Run: headless pygame with SDL's dummy video driver; simulated clock (each Clock.tick advances the game by its frame time, no real sleeping); random seed 0; keys injected as events and as key.get_pressed() state; mouse plan: one left click at the window centre at the start of phase 2, then a move to the lower-right quarter at the start of phase 3.
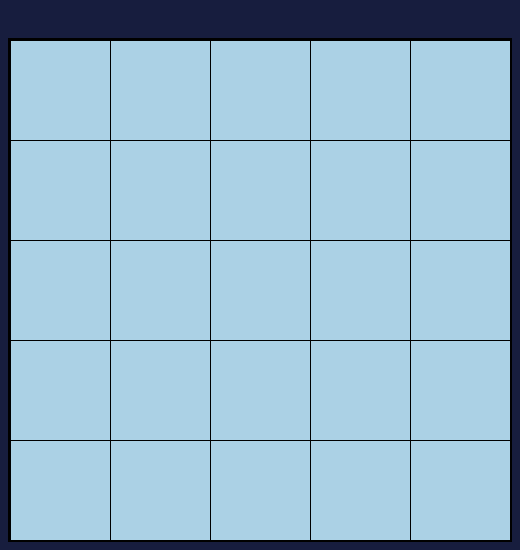
Frame 1 of 4 · flips 1–60 · no input
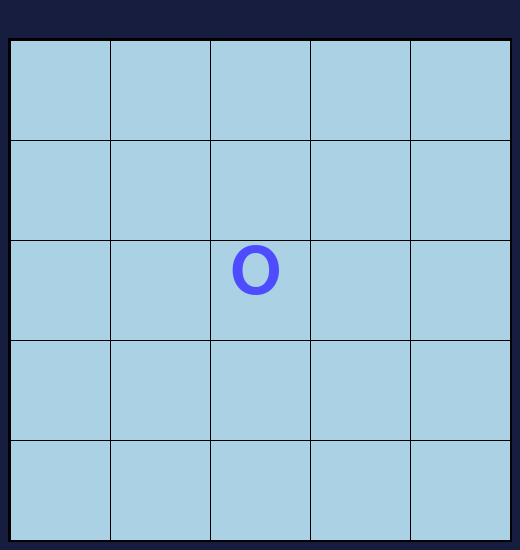
Frame 2 of 4 · flips 61–180 · clicked the window centre · tapped SPACE, RETURN · held RIGHT (→), D
Frame 3 of 4 · flips 181–300 · moved the mouse to the lower-right quarter · held DOWN (↓), S · screen unchanged from frame 2, image omitted
Frame 4 of 4 · flips 301–420 · held LEFT (←), A, UP (↑), W · screen unchanged from frame 3, image omitted

The pygame program that drew these frames:

import time

import pygame as pg

NUMBER_OF_ROWS = 5
NUMBER_OF_COLUMNS = 5
NUMBER_TO_WIN = 3
FPS = 144
SIZE_OF_SINGLE_BOX = 100


board2d = t = [[-1] * NUMBER_OF_COLUMNS for i in range(NUMBER_OF_ROWS)]

BACKGROUND = (23, 29, 62)
BACKGROUND_PANEL = (171, 209, 229)

BLACK = (0, 0, 0)
WHITE = (255, 255, 255)
RED = (204, 0, 0)
YELLOW = (255, 255, 153)
BLUE = (77, 77, 255)
GREEN = (0, 255, 0)
PURPLE = (255, 0, 255)
SKY = (0, 255, 255)
ORANGE = (255, 125, 25)
GRAPE = (100, 25, 125)
GRASS = (55, 155, 65)
PINK = (204, 0, 102)

dimension = (NUMBER_OF_COLUMNS * SIZE_OF_SINGLE_BOX + 20, NUMBER_OF_ROWS * SIZE_OF_SINGLE_BOX + 50)
size_font = int(dimension[0] * dimension[1] / 15000)
# initialize all imported pygame modules
pg.init()
# Set dimension
screen = pg.display.set_mode(dimension)
# Set Caption
pg.display.set_caption("kmeans visualization")

running = True
clock = pg.time.Clock()


def drawPanel():
    pg.draw.rect(screen, BLACK, (8, 38, dimension[0] - 16, dimension[1] - 46))


def drawMarks():
    originBoard = (10 + SIZE_OF_SINGLE_BOX / 5, 40)
    for i in range(len(board2d)):
        for j in range(len(board2d[i])):
            if check_value(board2d[i][j]) == " X ":
                screen.blit(render_mark("X", SIZE_OF_SINGLE_BOX - 3,RED),
                            (originBoard[0] + j * SIZE_OF_SINGLE_BOX, originBoard[1] + i * SIZE_OF_SINGLE_BOX))
            elif check_value(board2d[i][j]) == " O ":
                screen.blit(render_mark("O", SIZE_OF_SINGLE_BOX - 3,BLUE),
                            (originBoard[0] + j * SIZE_OF_SINGLE_BOX, originBoard[1] + i * SIZE_OF_SINGLE_BOX))
            else:
                screen.blit(render_mark(" ", SIZE_OF_SINGLE_BOX - 3,BLUE),
                            (originBoard[0] + j * SIZE_OF_SINGLE_BOX, originBoard[1] + i * SIZE_OF_SINGLE_BOX))


def check_value(x):
    if x == -1:
        return "   "
    elif x == 0:
        return " O "
    else:
        return " X "


def render_mark(string, size,color):
    font = pg.font.SysFont('dejavuserif', size)
    if string == "X" or string =="O":
        return font.render(string, True, color)
    else:
        return font.render(string, True, color)


def render_winner(string, size, colorIndex):
    font = pg.font.SysFont('AniMeMatrix-MB_EN', size)
    if colorIndex == 0:
        return font.render(string, True, BLUE)
    else:
        return font.render(string, True, RED)


def render_border_winner(string, size):
    font = pg.font.SysFont('AniMeMatrix-MB_EN', size)
    return font.render(string, True, BLACK)


def drawGrid():
    for i in range(NUMBER_OF_ROWS):
        for j in range(NUMBER_OF_COLUMNS):
            pg.draw.rect(screen, BACKGROUND_PANEL, (
                11 + SIZE_OF_SINGLE_BOX * j, 41 + SIZE_OF_SINGLE_BOX * i, SIZE_OF_SINGLE_BOX - 1,
                SIZE_OF_SINGLE_BOX - 1))


def markingWithPlayer(player, x, y):
    global playerChoose
    if board2d[x][y] == -1:
        if playerChoose == 0:
            board2d[x][y] = 0
        else:
            board2d[x][y] = 1
        if playerChoose == 0:
            playerChoose = 1
        else:
            playerChoose = 0
    else:
        pass


def check_availability(x):
    if x == -1:
        return True
    else:
        return False


def printWinner(winnerSign):
    global gotWinner
    global playing
    global winner
    playing = False
    gotWinner = True
    pg.draw.rect(screen, YELLOW,
                 (0, int(dimension[1] / 3) + 5, dimension[0], int(dimension[0] * dimension[1] / 15000) + 3))
    if (winnerSign == 0):
        winner = 0
        screen.blit(render_border_winner("PLAYER 1 WON!", size_font),
                    (int(dimension[0]/2)-4*size_font + 2, int(dimension[1] / 2.9)+int(size_font/3) - 2))
        screen.blit(render_winner("PLAYER 1 WON!", size_font, 0),
                    (int(dimension[0]/2)-4*size_font , int(dimension[1] / 2.9)+int(size_font/3)))
    else:
        winner = 1
        screen.blit(render_border_winner("PLAYER 2 WON!", size_font),
                    (int(dimension[0]/2)-4*size_font + 2, int(dimension[1] / 2.9)+int(size_font/3) - 2))
        screen.blit(render_winner("PLAYER 2 WON!", size_font, 1),
                    (int(dimension[0]/2)-4*size_font , int(dimension[1] / 2.9)+int(size_font/3)))

def winner_checker():
    for i in range(0, NUMBER_OF_ROWS - NUMBER_TO_WIN + 1):
        for j in range(0, NUMBER_OF_COLUMNS - NUMBER_TO_WIN + 1):
            if check_availability(board2d[i][j]) == False:
                if check_line(i, j, 1, 1) or check_line(i, j, 1, 0) or check_line(i, j, 0, 1) or check_line(i, j, 1, -1):
                    printWinner(board2d[i][j])
                    return

def check_line(x, y, dx, dy):
    temp_x = x
    temp_y = y
    counter = 0
    for g in range(0, NUMBER_TO_WIN - 1):
        temp_x += dx
        temp_y += dy
        if temp_x >= NUMBER_OF_ROWS or temp_y >= NUMBER_OF_COLUMNS or temp_x < 0 or temp_y < 0 or board2d[temp_x][temp_y] != board2d[x][y]:
            return False
        counter += 1
    return counter >= NUMBER_TO_WIN - 1

playerChoose = 0
gotWinner = False
playing = True
winner = -1

while running:
    mouse_x, mouse_y = pg.mouse.get_pos()
    # Set FPS
    clock.tick(FPS)
    screen.fill(BACKGROUND)
    drawPanel()
    drawGrid()
    drawMarks()
    if playing == True:
        for event in pg.event.get():
            if event.type == pg.QUIT:
                running = False
            if event.type == pg.MOUSEBUTTONDOWN:
                # print(str(mouse_x) + ", " + str(mouse_y))
                if 10 < mouse_x < dimension[0] - 10 and 40 < mouse_y < dimension[1] - 10:
                    clickedX = int((mouse_x - 10) / SIZE_OF_SINGLE_BOX)
                    clickedY = int((mouse_y - 40) / SIZE_OF_SINGLE_BOX)
                    # print("X: " + str(clickedX))
                    # print("Y: " + str(clickedY))
                    # print("======")
                    markingWithPlayer(playerChoose, clickedY, clickedX)
                    winner_checker()
                    time.sleep(0.01)
    else:
        printWinner(winner)
        for event in pg.event.get():
            if event.type == pg.QUIT:
                running = False
    pg.display.flip()
pg.quit()
